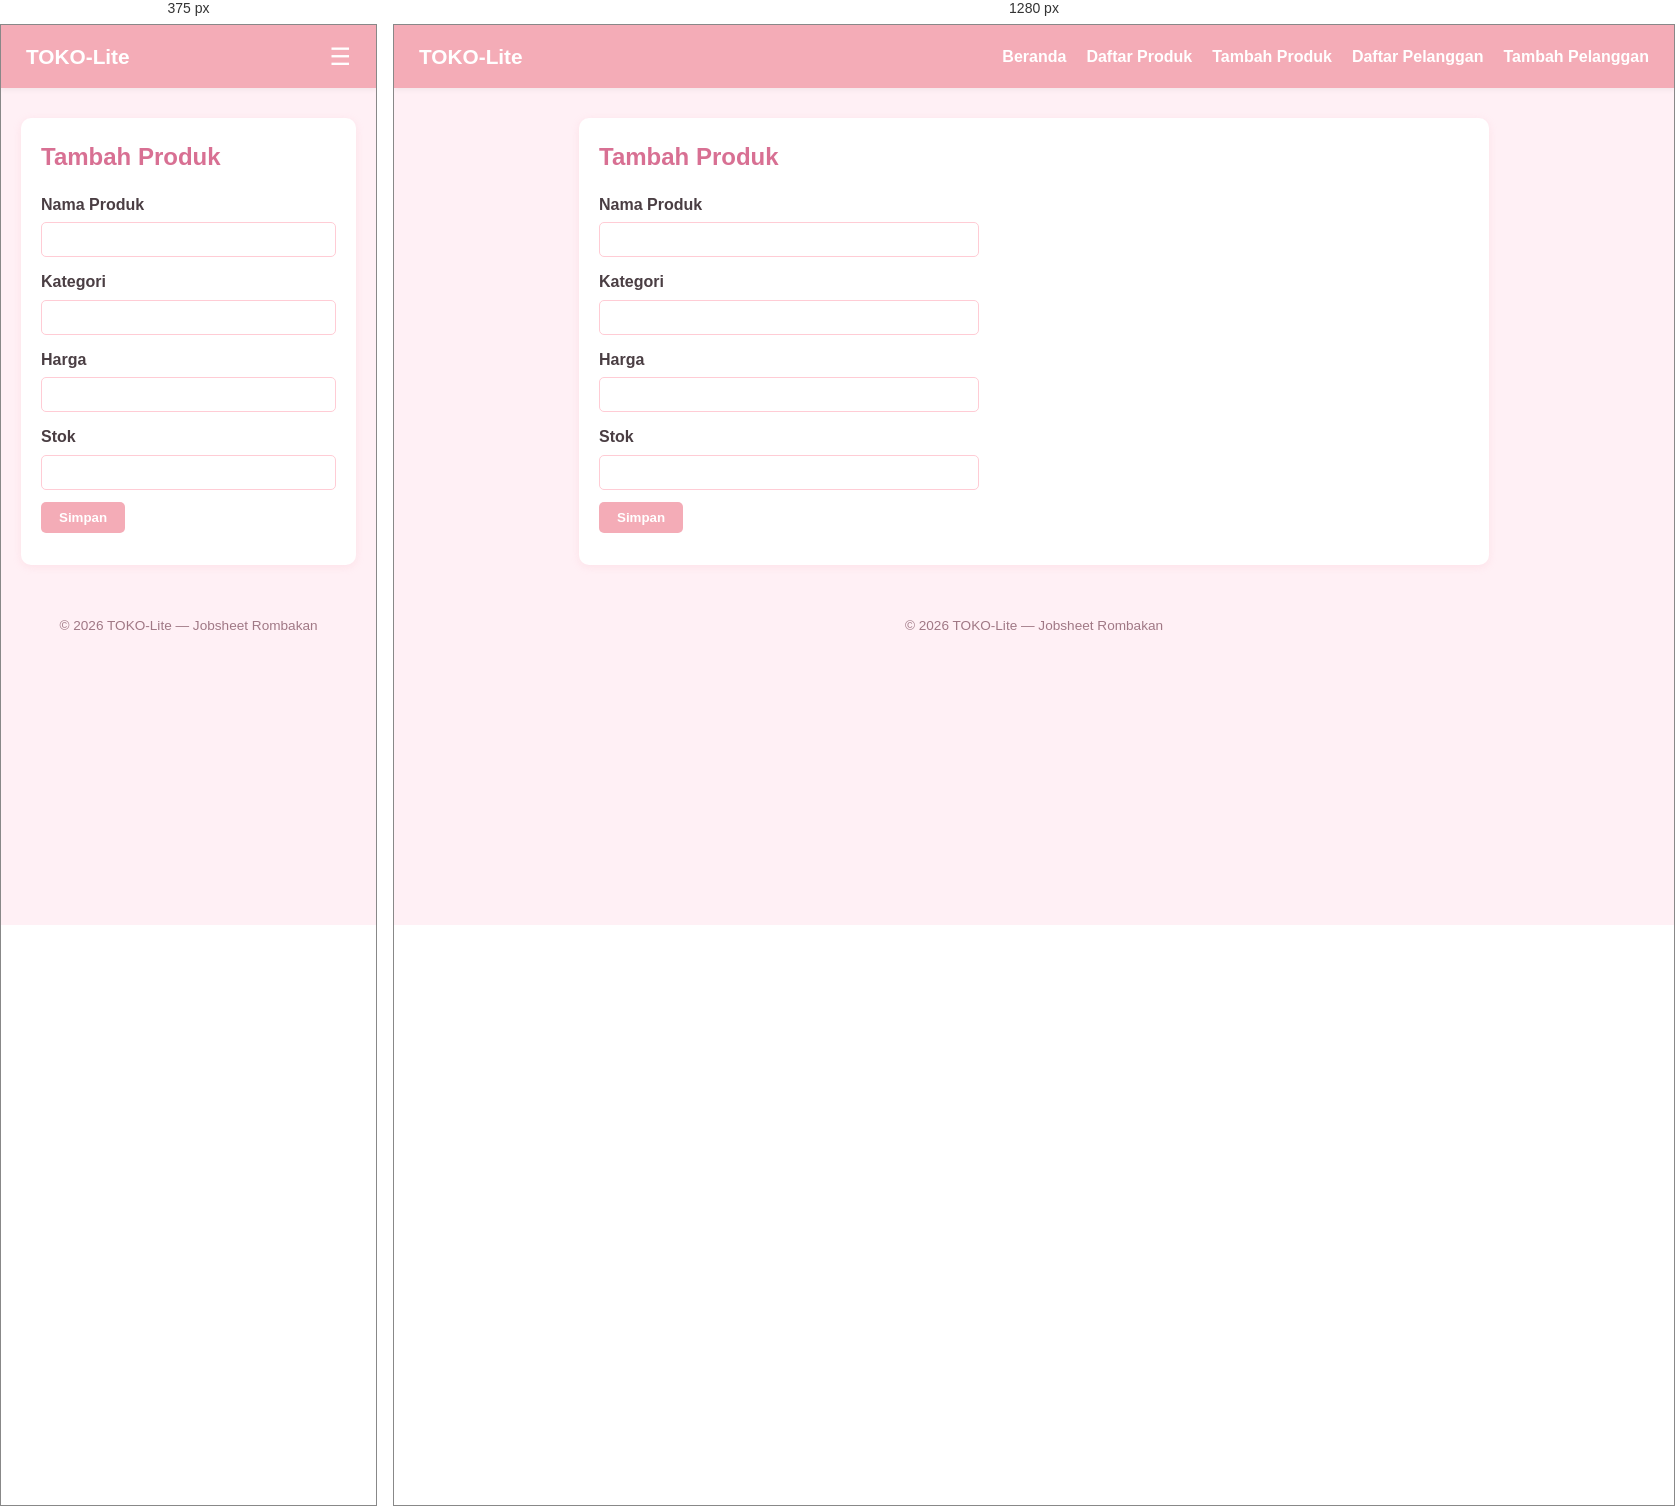
Rendered at 375 px and 1280 px, left to right.

<!-- file: tambah.html -->
<!DOCTYPE html>
<html lang="id">

<head>
    <meta charset="UTF-8">
    <meta name="viewport" content="width=device-width, initial-scale=1">
    <title>TOKO-Lite | Tambah Produk</title>
    <link rel="stylesheet" href="../assets/css/style.css">
</head>

<body>

    <header>
        <h1>TOKO-Lite</h1>

        <button type="button" id="nav-toggle-btn" class="nav-toggle-label" aria-label="Menu">&#9776;</button>

        <nav>
            <ul>
                <li><a href="../index.html">Beranda</a></li>
                <li><a href="list.html">Daftar Produk</a></li>
                <li><a href="tambah.html">Tambah Produk</a></li>
                <li><a href="../pelanggan/list.html">Daftar Pelanggan</a></li>
                <li><a href="../pelanggan/tambah.html">Tambah Pelanggan</a></li>
            </ul>
        </nav>
    </header>

    <main>
        <section>
            <h2>Tambah Produk</h2>

            <form id="form-tambah">
                <p>
                    <label for="nama_produk">Nama Produk</label>
                    <input type="text" id="nama_produk" name="nama_produk" required>
                </p>

                <p>
                    <label for="kategori">Kategori</label>
                    <input type="text" id="kategori" name="kategori" required>
                </p>

                <p>
                    <label for="harga">Harga</label>
                    <input type="number" id="harga" name="harga" required>
                </p>

                <p>
                    <label for="stok">Stok</label>
                    <input type="number" id="stok" name="stok" required>
                </p>

                <p>
                    <button type="submit">Simpan</button>
                </p>
            </form>
        </section>
    </main>

    <footer>
        <p>&copy; 2026 TOKO-Lite &mdash; Jobsheet Rombakan</p>
    </footer>

    <script src="../assets/js/app.js"></script>

</body>

</html>

/* @media block from style.css */
@media (max-width: 600px) {
    .nav-toggle-label {
        display: block;
    }

    header nav {
        display: none;
        width: 100%;
        margin-top: 10px;
    }

    header nav.nav-open {
        display: block;
    }

    header nav ul {
        flex-direction: column;
        gap: 10px;
    }

    main section:nth-of-type(2) {
        grid-template-columns: 1fr;
    }

    form input {
        max-width: 100%;
    }
}